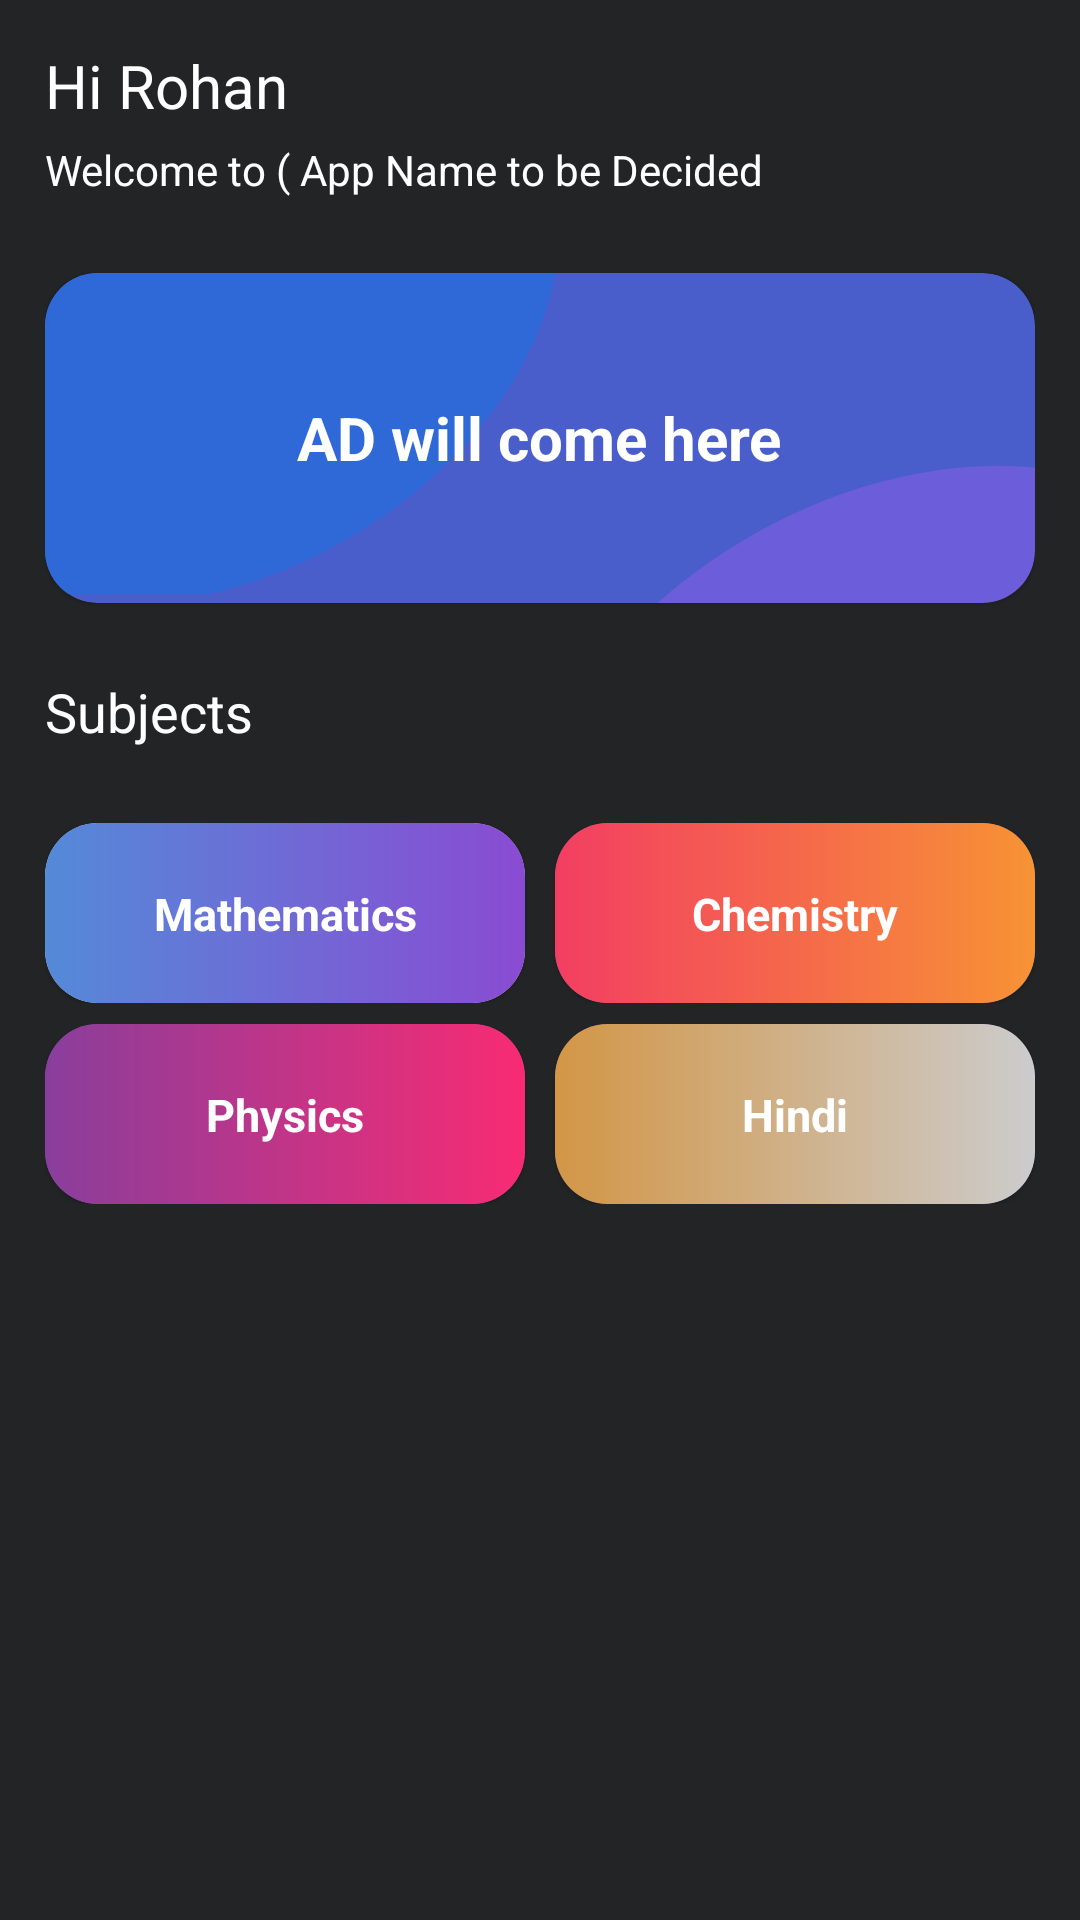

The Android layout XML behind this screen, and the referenced resources:
<!-- AndroidManifest.xml: application theme Theme.StudentsHelp -->
<!-- res/layout/fragment_home.xml -->
<?xml version="1.0" encoding="utf-8"?>
<androidx.constraintlayout.widget.ConstraintLayout xmlns:android="http://schemas.android.com/apk/res/android"
    xmlns:tools="http://schemas.android.com/tools"
    android:layout_width="match_parent"
    android:layout_height="match_parent"
    xmlns:app="http://schemas.android.com/apk/res-auto"
    android:background="#232426"
    android:padding="15dp"
    tools:context=".home.ui.HomeFragment">

    <LinearLayout
        android:layout_width="match_parent"
        android:layout_height="wrap_content"
        android:orientation="vertical"
        app:layout_constraintStart_toStartOf="parent"
        app:layout_constraintTop_toTopOf="parent">

        <TextView
            android:id="@+id/nameTv"
            android:layout_width="wrap_content"
            android:layout_height="wrap_content"
            android:text="Hi Rohan"
            android:textSize="20sp"
            android:textColor="@color/white"/>

        <TextView
            android:layout_width="match_parent"
            android:layout_height="wrap_content"
            android:textSize="14sp"
            android:layout_marginTop="5dp"
            android:text="Welcome to ( App Name to be Decided"
            android:textColor="@color/white"/>

        <com.google.android.material.card.MaterialCardView
            android:layout_width="match_parent"
            android:layout_height="110dp"
            android:layout_marginTop="25dp"
            app:cardCornerRadius="17.5dp"
            android:backgroundTint="#495ECA">

            <ImageView
                android:layout_width="wrap_content"
                android:layout_height="wrap_content"
                android:src="@drawable/ic_ellipse_6"/>

            <TextView
                android:layout_width="wrap_content"
                android:layout_height="wrap_content"
                android:textColor="@color/white"
                android:text="AD will come here"
                android:textSize="20sp"
                android:textStyle="bold"
                android:layout_gravity="center_vertical|center_horizontal"/>

            <ImageView
                android:layout_width="wrap_content"
                android:layout_height="wrap_content"
                android:layout_gravity="end|bottom"
                android:src="@drawable/ic_ellipse_6__1_"/>
        </com.google.android.material.card.MaterialCardView>

        <TextView
            android:layout_width="wrap_content"
            android:layout_height="wrap_content"
            android:text="Subjects"
            android:textColor="@color/white"
            android:layout_marginTop="24dp"
            android:textSize="18sp"/>

        <LinearLayout
            android:layout_width="match_parent"
            android:layout_height="wrap_content"
            android:weightSum="2"
            android:orientation="horizontal">
            <com.google.android.material.card.MaterialCardView
                android:layout_width="0dp"
                android:layout_height="60dp"
                android:layout_marginTop="25dp"
                android:layout_weight="1"
                android:layout_marginRight="5dp"
                app:cardCornerRadius="17.5dp">

                <androidx.constraintlayout.widget.ConstraintLayout
                    android:id="@+id/maths"
                    android:layout_width="match_parent"
                    android:background="@drawable/gradient"
                    android:layout_height="match_parent">

                    <TextView
                        android:layout_width="wrap_content"
                        android:layout_height="wrap_content"
                        android:text="Mathematics"
                        android:textColor="@color/white"
                        android:textSize="15sp"
                        android:textStyle="bold"
                        app:layout_constraintBottom_toBottomOf="parent"
                        app:layout_constraintEnd_toEndOf="parent"
                        app:layout_constraintStart_toStartOf="parent"
                        app:layout_constraintTop_toTopOf="parent" />

                </androidx.constraintlayout.widget.ConstraintLayout>


            </com.google.android.material.card.MaterialCardView>

            <com.google.android.material.card.MaterialCardView
                android:layout_width="0dp"
                android:layout_height="60dp"
                android:layout_marginTop="25dp"
                android:layout_marginLeft="5dp"
                android:layout_weight="1"
                app:cardCornerRadius="17.5dp"
                android:backgroundTint="#495ECA">


                <androidx.constraintlayout.widget.ConstraintLayout
                    android:id="@+id/chemistry"
                    android:layout_width="match_parent"
                    android:background="@drawable/gradient1"
                    android:layout_height="match_parent">

                    <TextView
                        android:layout_width="wrap_content"
                        android:layout_height="wrap_content"
                        android:text="Chemistry"
                        android:textColor="@color/white"
                        android:textSize="15sp"
                        android:textStyle="bold"
                        app:layout_constraintBottom_toBottomOf="parent"
                        app:layout_constraintEnd_toEndOf="parent"
                        app:layout_constraintStart_toStartOf="parent"
                        app:layout_constraintTop_toTopOf="parent" />

                </androidx.constraintlayout.widget.ConstraintLayout>


            </com.google.android.material.card.MaterialCardView>




        </LinearLayout>

        <LinearLayout
            android:layout_width="match_parent"
            android:layout_height="wrap_content"
            android:weightSum="2"
            android:layout_marginTop="7dp"
            android:orientation="horizontal">

            <com.google.android.material.card.MaterialCardView
                android:layout_width="0dp"
                android:layout_height="60dp"
                android:layout_weight="1"
                android:layout_marginRight="5dp"
                app:cardCornerRadius="17.5dp"
                android:backgroundTint="#495ECA">
                <androidx.constraintlayout.widget.ConstraintLayout
                    android:id="@+id/physics"
                    android:layout_width="match_parent"
                    android:background="@drawable/gradient2"
                    android:layout_height="match_parent">

                    <TextView
                        android:layout_width="wrap_content"
                        android:layout_height="wrap_content"
                        android:text="Physics"
                        android:textColor="@color/white"
                        android:textSize="15sp"
                        android:textStyle="bold"
                        app:layout_constraintBottom_toBottomOf="parent"
                        app:layout_constraintEnd_toEndOf="parent"
                        app:layout_constraintStart_toStartOf="parent"
                        app:layout_constraintTop_toTopOf="parent" />

                </androidx.constraintlayout.widget.ConstraintLayout>

            </com.google.android.material.card.MaterialCardView>

            <com.google.android.material.card.MaterialCardView
                android:layout_width="0dp"
                android:layout_height="60dp"
                android:layout_marginLeft="5dp"
                android:layout_weight="1"
                app:cardCornerRadius="17.5dp"
                android:backgroundTint="#495ECA">


                <androidx.constraintlayout.widget.ConstraintLayout
                    android:id="@+id/hindi"
                    android:layout_width="match_parent"
                    android:background="@drawable/gradient3"
                    android:layout_height="match_parent">

                    <TextView
                        android:layout_width="wrap_content"
                        android:layout_height="wrap_content"
                        android:text="Hindi"
                        android:textColor="@color/white"
                        android:textSize="15sp"
                        android:textStyle="bold"
                        app:layout_constraintBottom_toBottomOf="parent"
                        app:layout_constraintEnd_toEndOf="parent"
                        app:layout_constraintStart_toStartOf="parent"
                        app:layout_constraintTop_toTopOf="parent" />

                </androidx.constraintlayout.widget.ConstraintLayout>


            </com.google.android.material.card.MaterialCardView>




        </LinearLayout>
    </LinearLayout>

</androidx.constraintlayout.widget.ConstraintLayout>
<!-- resources referenced by this layout -->
<resources>
  <color name="white">#FFFFFFFF</color>
  <!-- drawable gradient (drawable) -->
  <?xml version="1.0" encoding="utf-8"?>
  <shape xmlns:android="http://schemas.android.com/apk/res/android">
      <gradient
          android:startColor="#548AD8"
      android:endColor="#8A4BD3"
      android:angle="360"
      android:type="linear"/>
  </shape>
  <!-- drawable gradient1 (drawable) -->
  <?xml version="1.0" encoding="utf-8"?>
  <shape xmlns:android="http://schemas.android.com/apk/res/android">
      <gradient
          android:startColor="#F33E62"
      android:endColor="#F79334"
      android:angle="360"
      android:type="linear"/>
  </shape>
  <!-- drawable gradient2 (drawable) -->
  <?xml version="1.0" encoding="utf-8"?>
  <shape xmlns:android="http://schemas.android.com/apk/res/android">
      <gradient
          android:startColor="#893E9C"
      android:endColor="#F82B73"
      android:angle="360"
      android:type="linear"/>
  </shape>
  <!-- drawable gradient3 (drawable) -->
  <?xml version="1.0" encoding="utf-8"?>
  <shape xmlns:android="http://schemas.android.com/apk/res/android">
      <gradient
          android:startColor="#D39646"
      android:endColor="#CCCCCD"
      android:angle="360"
      android:type="linear"/>
  </shape>
  <!-- drawable ic_ellipse_6 (drawable) -->
  <vector xmlns:android="http://schemas.android.com/apk/res/android"
      android:width="172dp"
      android:height="107dp"
      android:viewportWidth="172"
      android:viewportHeight="107">
    <path
        android:pathData="M-42.01,78.16a82.15,119.21 59.19,1 0,204.78 -122.12a82.15,119.21 59.19,1 0,-204.78 122.12z"
        android:fillColor="#2F68D7"/>
  </vector>
  <!-- drawable ic_ellipse_6__1_ (drawable) -->
  <vector xmlns:android="http://schemas.android.com/apk/res/android"
      android:width="173dp"
      android:height="46dp"
      android:viewportWidth="173"
      android:viewportHeight="46">
    <path
        android:pathData="M9.43,169.52a90.07,130.7 59.19,1 0,224.51 -133.89a90.07,130.7 59.19,1 0,-224.51 133.89z"
        android:strokeAlpha="0.3"
        android:fillColor="#C05AFF"
        android:fillAlpha="0.3"/>
  </vector>
  <style name="Theme.StudentsHelp" parent="Theme.MaterialComponents.Light.NoActionBar">
          
          <item name="colorPrimary">@color/background</item>
          <item name="colorPrimaryVariant">@color/background</item>
          <item name="colorOnPrimary">@color/white</item>
          
          <item name="colorSecondary">@color/teal_200</item>
          <item name="colorSecondaryVariant">@color/teal_700</item>
          <item name="colorOnSecondary">@color/black</item>
          
          <item name="android:statusBarColor" tools:targetApi="l">?attr/colorPrimaryVariant</item>
          
      </style>
  <color name="background">#FF232426</color>
  <color name="teal_200">#FF03DAC5</color>
  <color name="teal_700">#FF018786</color>
  <color name="black">#FF000000</color>
</resources>
